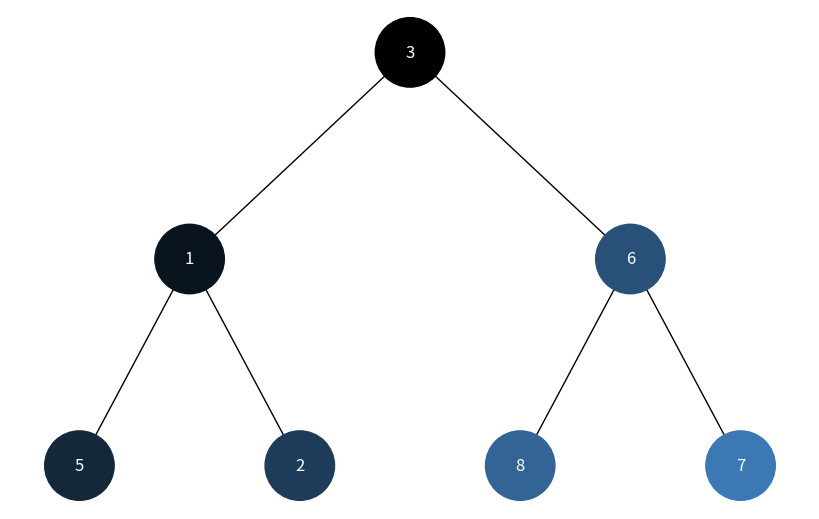
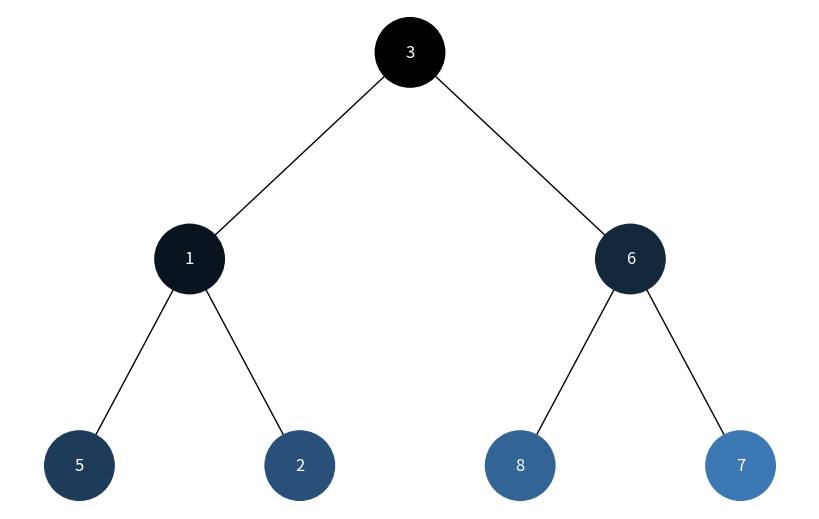

Source code (Python) for these figures, in order:
import uuid
import networkx as nx
import matplotlib.pyplot as plt
from heapq import heappush, heappop

class Node:
    def __init__(self, key, color="skyblue"):
        self.left = None
        self.right = None
        self.val = key
        self.color = color
        self.id = str(uuid.uuid4())

def add_edges(graph, node, pos, x=0, y=0, layer=1):
    if node is not None:
        graph.add_node(node.id, color=node.color, label=node.val)
        if node.left:
            graph.add_edge(node.id, node.left.id)
            l = x - 1 / 2 ** layer
            pos[node.left.id] = (l, y - 1)
            l = add_edges(graph, node.left, pos, x=l, y=y - 1, layer=layer + 1)
        if node.right:
            graph.add_edge(node.id, node.right.id)
            r = x + 1 / 2 ** layer
            pos[node.right.id] = (r, y - 1)
            r = add_edges(graph, node.right, pos, x=r, y=y - 1, layer=layer + 1)
    return graph

def draw_tree(tree_root):
    tree = nx.DiGraph()
    pos = {tree_root.id: (0, 0)}
    tree = add_edges(tree, tree_root, pos)

    colors = [node[1]['color'] for node in tree.nodes(data=True)]
    labels = {node[0]: node[1]['label'] for node in tree.nodes(data=True)}

    plt.figure(figsize=(8, 5))
    nx.draw(tree, pos=pos, labels=labels, arrows=False, node_size=2500, node_color=colors, font_color="white")
    plt.show()

def depth_first_traversal(node, visit_func, colors=None):
    if node is None:
        return
    if colors is None:
        colors = {}
    visit_func(node, colors)
    depth_first_traversal(node.left, visit_func, colors)
    depth_first_traversal(node.right, visit_func, colors)

def breadth_first_traversal(node, visit_func, colors=None):
    if node is None:
        return
    if colors is None:
        colors = {}
    queue = [node]
    while queue:
        current_node = queue.pop(0)
        visit_func(current_node, colors)
        if current_node.left:
            queue.append(current_node.left)
        if current_node.right:
            queue.append(current_node.right)

def visualize_dfs(node):
    visited_colors = {}
    def visit(node, colors):
        if node.id not in visited_colors:
            visited_colors[node.id] = generate_color(len(visited_colors))
            node.color = visited_colors[node.id]
    depth_first_traversal(node, visit, visited_colors)
    draw_tree(node)

def visualize_bfs(node):
    visited_colors = {}
    def visit(node, colors):
        if node.id not in visited_colors:
            visited_colors[node.id] = generate_color(len(visited_colors))
            node.color = visited_colors[node.id]
    breadth_first_traversal(node, visit, visited_colors)
    draw_tree(node)

def generate_color(index):
    # Генеруємо колір залежно від індексу
    red = hex((index * 10) % 256)[2:].zfill(2)
    green = hex((index * 20) % 256)[2:].zfill(2)
    blue = hex((index * 30) % 256)[2:].zfill(2)
    return f'#{red}{green}{blue}'

# Оновлений код для побудови бінарної купи
def build_heap(elements):
    if not elements:
        return None

    nodes = [Node(val) for val in elements]
    n = len(nodes)
    for i in range(n):
        left_index = 2 * i + 1
        right_index = 2 * i + 2
        if left_index < n:
            nodes[i].left = nodes[left_index]
        if right_index < n:
            nodes[i].right = nodes[right_index]

    return nodes[0]

elements = [3, 1, 6, 5, 2, 8, 7]
heap_root = build_heap(elements)

# Візуалізація обходу в глибину
visualize_dfs(heap_root)

# Візуалізація обходу в ширину
visualize_bfs(heap_root)
